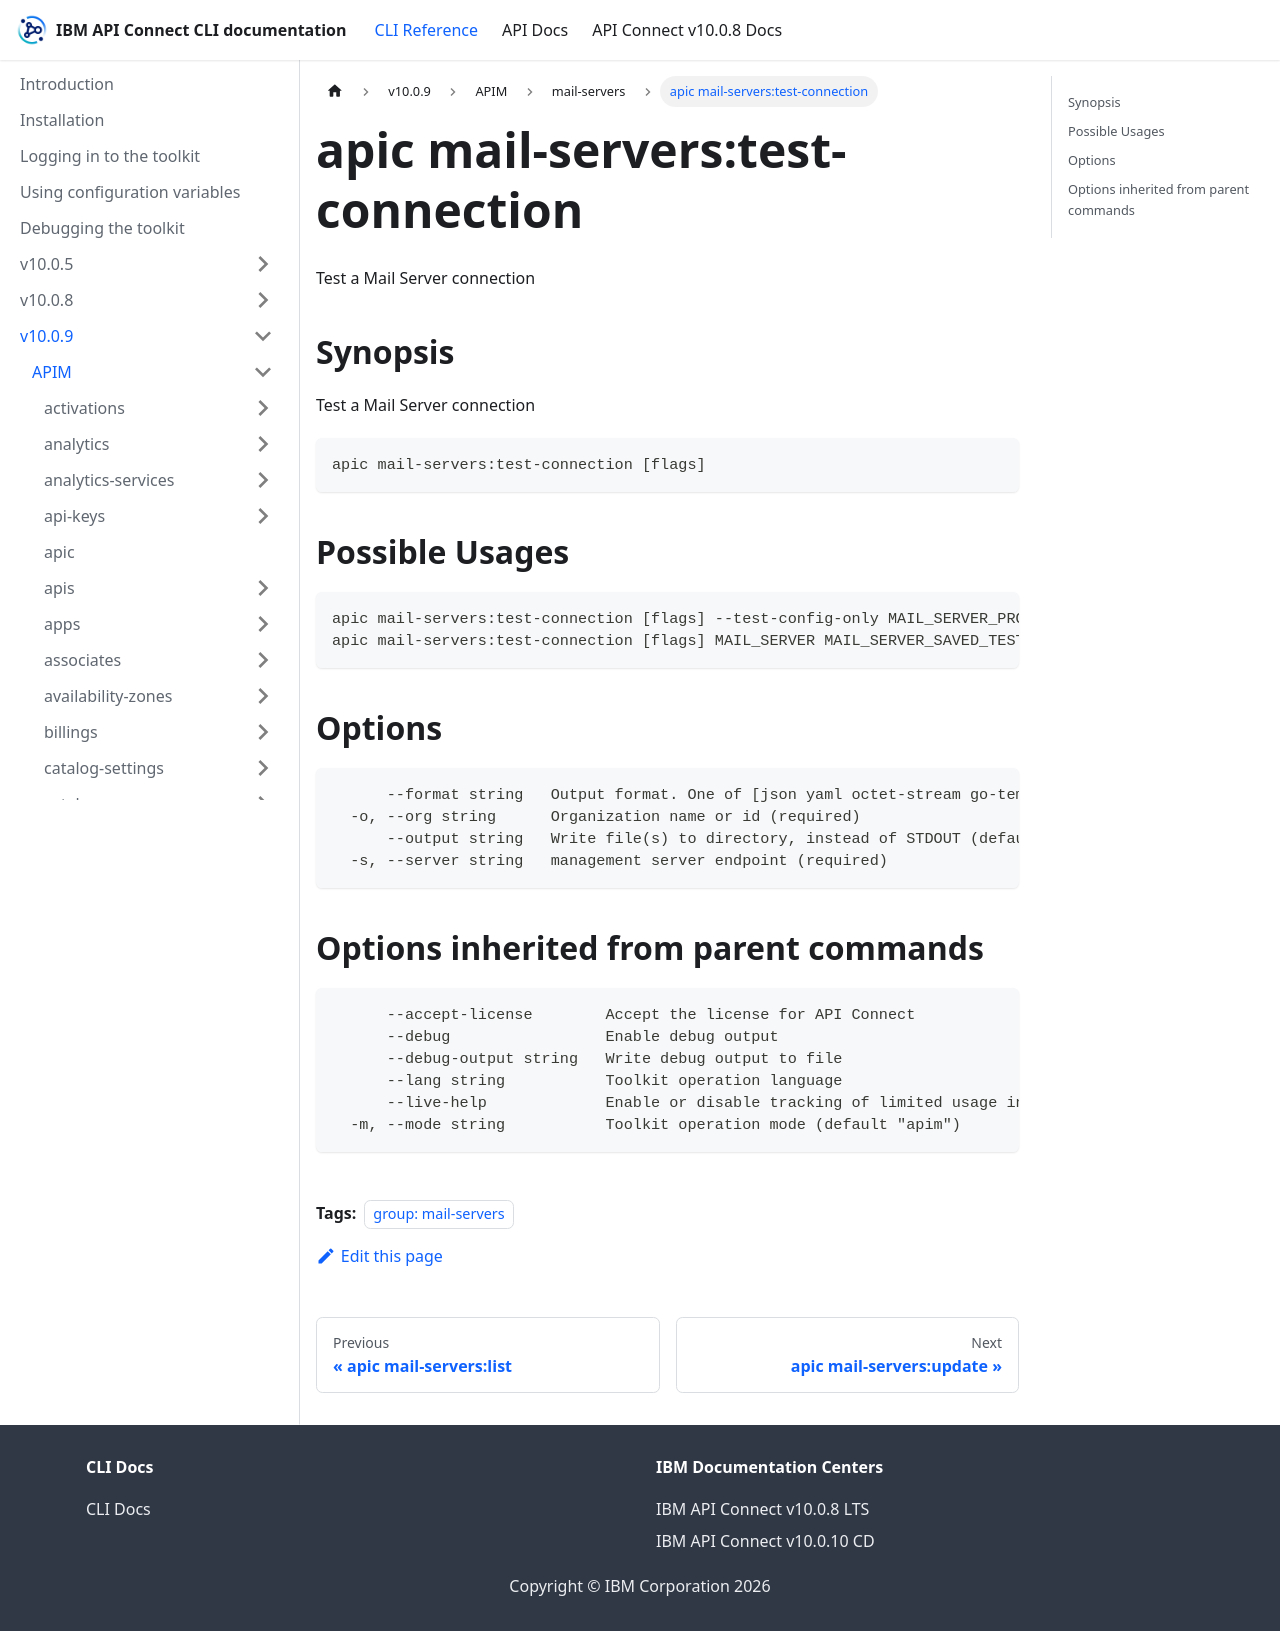

repository: ibm-apiconnect/clidocs · page: docs/v1009/apim/mail-servers/apic_mail-servers_test-connection.html · generator: docusaurus

---
tags:
- "group: mail-servers"
---
# apic mail-servers:test-connection

Test a Mail Server connection

## Synopsis

Test a Mail Server connection

```
apic mail-servers:test-connection [flags]
```

## Possible Usages

```
apic mail-servers:test-connection [flags] --test-config-only MAIL_SERVER_PROVIDED_TEST_CONNECTION_FILE
apic mail-servers:test-connection [flags] MAIL_SERVER MAIL_SERVER_SAVED_TEST_CONNECTION_FILE
```

## Options

```
      --format string   Output format. One of [json yaml octet-stream go-template=... go-template-file=...], defaults to yaml.
  -o, --org string      Organization name or id (required)
      --output string   Write file(s) to directory, instead of STDOUT (default "-")
  -s, --server string   management server endpoint (required)
```

## Options inherited from parent commands

```
      --accept-license        Accept the license for API Connect
      --debug                 Enable debug output
      --debug-output string   Write debug output to file
      --lang string           Toolkit operation language
      --live-help             Enable or disable tracking of limited usage information
  -m, --mode string           Toolkit operation mode (default "apim")
```
